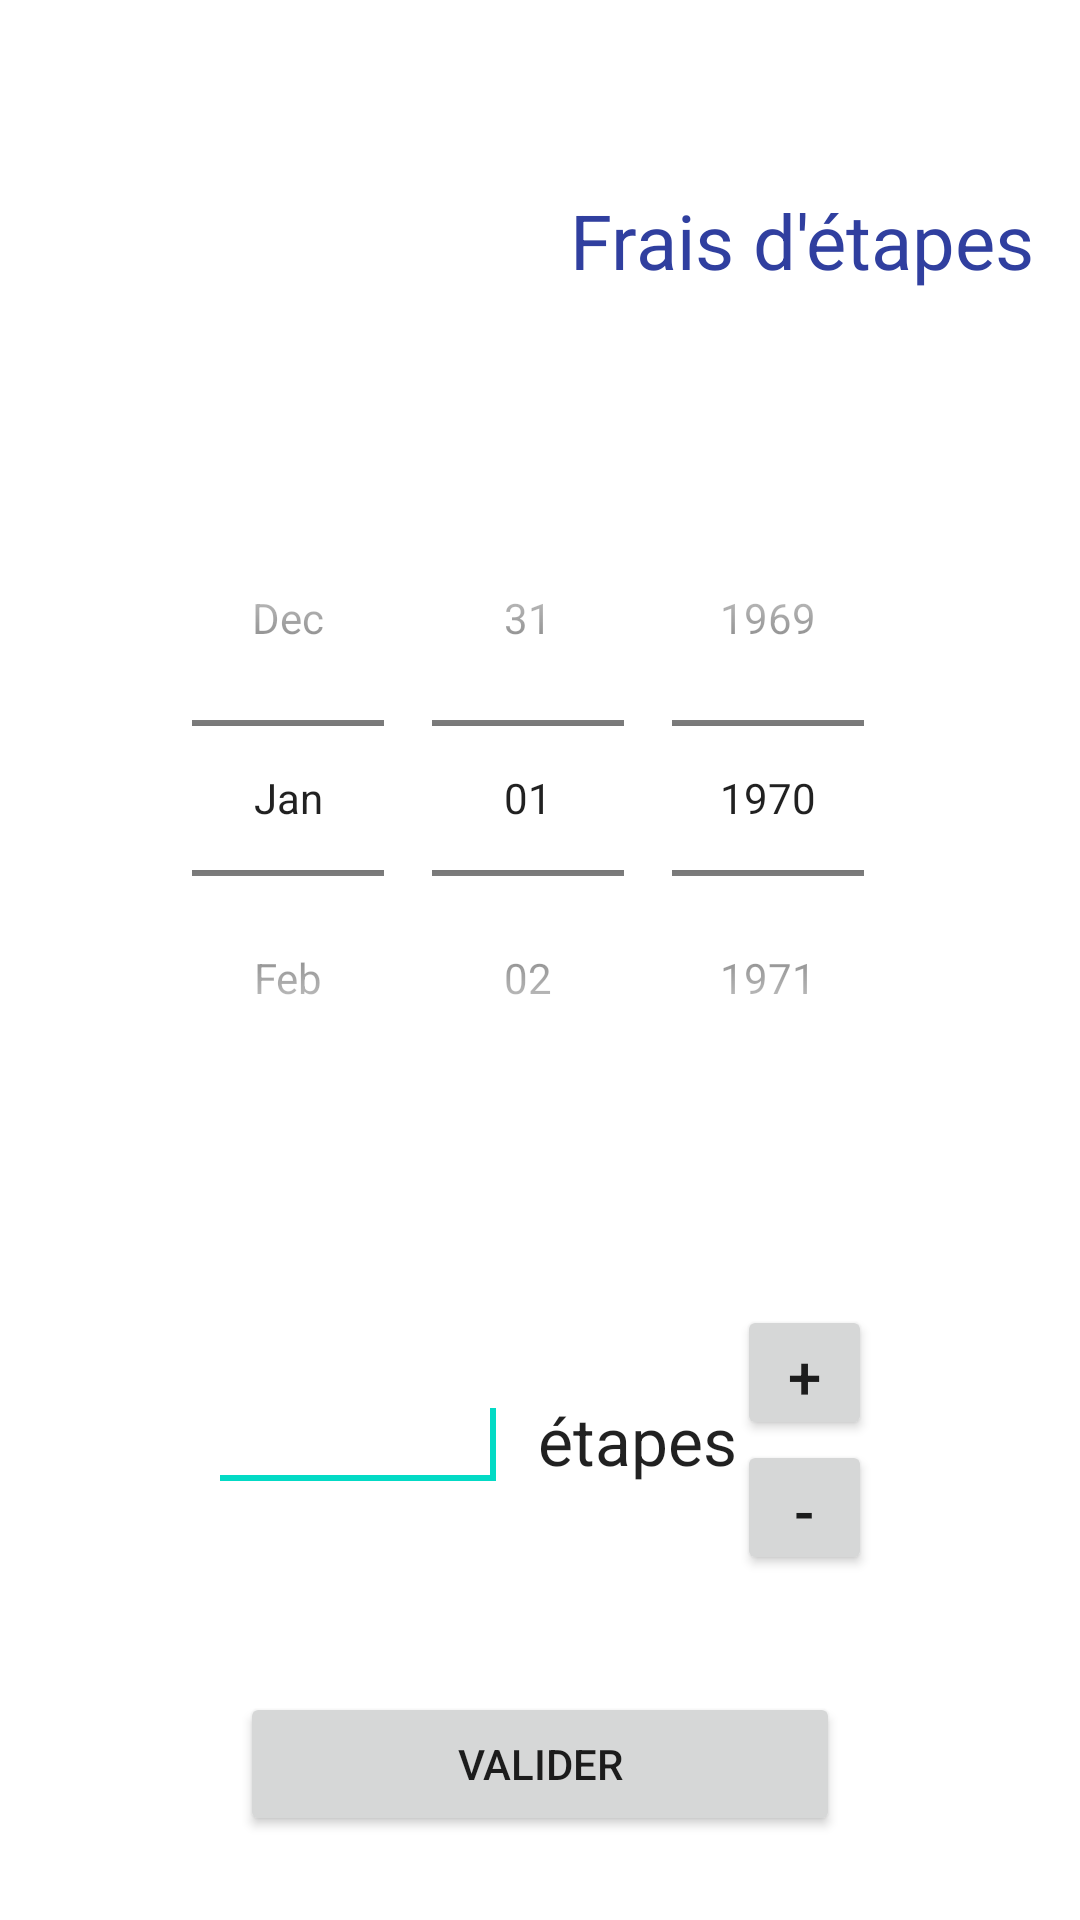

Write the Android layout XML for this screen, with the resource values it uses.
<!-- AndroidManifest.xml: application theme AppTheme -->
<!-- res/layout/activity_etapes.xml -->
<LinearLayout xmlns:android="http://schemas.android.com/apk/res/android"
    xmlns:tools="http://schemas.android.com/tools"
    android:layout_width="match_parent"
    android:layout_height="match_parent"
    android:layout_alignParentBottom="true"
    android:layout_alignParentEnd="true"
    android:layout_alignParentStart="true"
    android:layout_alignParentTop="true"
    android:orientation="vertical"
    android:weightSum="1"
    tools:context=".vue.EtapesActivity">

    <LinearLayout
        android:layout_width="match_parent"
        android:layout_height="0dp"
        android:layout_weight="0.25"
        android:orientation="horizontal"
        android:padding="5dp"
        android:weightSum="1"
        android:baselineAligned="false">

        <LinearLayout
            android:layout_width="match_parent"
            android:layout_height="match_parent"
            android:layout_gravity="end"
            android:layout_weight="0.5"
            android:orientation="horizontal">

            <ImageView
                android:id="@+id/imgEtapesReturn"
                android:layout_width="0dp"
                android:layout_height="match_parent"
                android:layout_gravity="end"
                android:layout_weight="1"
                android:contentDescription="@string/icone_frais_etapes"
                android:src="@drawable/frais_etapes" />
        </LinearLayout>

        <LinearLayout
            android:layout_width="match_parent"
            android:layout_height="match_parent"
            android:layout_weight="0.5"
            android:gravity="center"
            android:orientation="horizontal">

            <TextView
                android:id="@+id/txtTitleEtapes"
                android:layout_width="0dp"
                android:layout_height="match_parent"
                android:layout_weight="1"
                android:autoSizeTextType="uniform"
                android:gravity="start|center"
                android:lines="1"
                android:paddingRight="10dp"
                android:paddingLeft="10dp"
                android:text="@string/title_frais_etapes"
                android:textColor="@color/colorPrimaryDark" />

        </LinearLayout>

    </LinearLayout>

    <LinearLayout
        android:layout_width="match_parent"
        android:layout_height="0dp"
        android:layout_weight="0.4"
        android:orientation="vertical">

        <DatePicker
            android:id="@+id/datEtapes"
            android:layout_width="match_parent"
            android:layout_height="match_parent"
            android:layout_gravity="center"
            android:calendarViewShown="false"
            android:datePickerMode="spinner" />

    </LinearLayout>

    <LinearLayout
        android:layout_width="match_parent"
        android:layout_height="0dp"
        android:layout_weight="0.2"
        android:baselineAligned="false"
        android:gravity="center">

        <LinearLayout
            android:layout_width="wrap_content"
            android:layout_height="match_parent"
            android:layout_gravity="end"
            android:paddingEnd="10dp"
            tools:ignore="RtlSymmetry">

            <EditText
                android:id="@+id/txtEtapes"
                android:layout_width="match_parent"
                android:layout_height="wrap_content"
                android:layout_gravity="center"
                android:width="100dp"
                android:gravity="end|center_vertical"
                android:inputType="number">

                <requestFocus />
            </EditText>

        </LinearLayout>

        <LinearLayout
            android:layout_width="wrap_content"
            android:layout_height="match_parent"
            android:layout_gravity="start"
            tools:ignore="RtlSymmetry">

            <TextView
                android:id="@+id/lblEtapes"
                android:layout_width="wrap_content"
                android:layout_height="wrap_content"
                android:layout_gravity="center"
                android:text="@string/etapes"
                android:labelFor="@+id/txtEtapes"
                android:textAppearance="?android:attr/textAppearanceLarge" />

        </LinearLayout>

        <LinearLayout
            android:layout_width="wrap_content"
            android:layout_height="match_parent"
            android:layout_gravity="start"
            android:gravity="start|center"
            android:orientation="vertical"
            tools:ignore="RtlSymmetry">

            <Button
                android:id="@+id/cmdEtapePlus"
                android:layout_width="45dp"
                android:layout_height="45dp"
                android:gravity="center"
                android:text="@string/plus"
                android:textSize="20sp" />

            <Button
                android:id="@+id/cmdEtapeMoins"
                android:layout_width="45dp"
                android:layout_height="45dp"
                android:gravity="center"
                android:text="@string/moins"
                android:textSize="20sp" />

        </LinearLayout>
    </LinearLayout>

    <LinearLayout
        android:layout_width="match_parent"
        android:layout_height="0dp"
        android:layout_weight="0.15"
        android:orientation="vertical"
        android:paddingTop="20dp">

        <Button
            android:id="@+id/cmdEtapesValider"
            android:layout_width="200dp"
            android:layout_height="wrap_content"
            android:layout_gravity="center"
            android:text="@string/valider" />

    </LinearLayout>
</LinearLayout>
<!-- resources referenced by this layout -->
<resources>
  <color name="colorPrimaryDark">#303F9F</color>
  <string name="etapes">étapes</string>
  <string name="icone_frais_etapes">Icone des frais d\'étape</string>
  <string name="moins">-</string>
  <string name="plus">+</string>
  <string name="title_frais_etapes">Frais d\'étapes</string>
  <string name="valider">Valider</string>
</resources>
